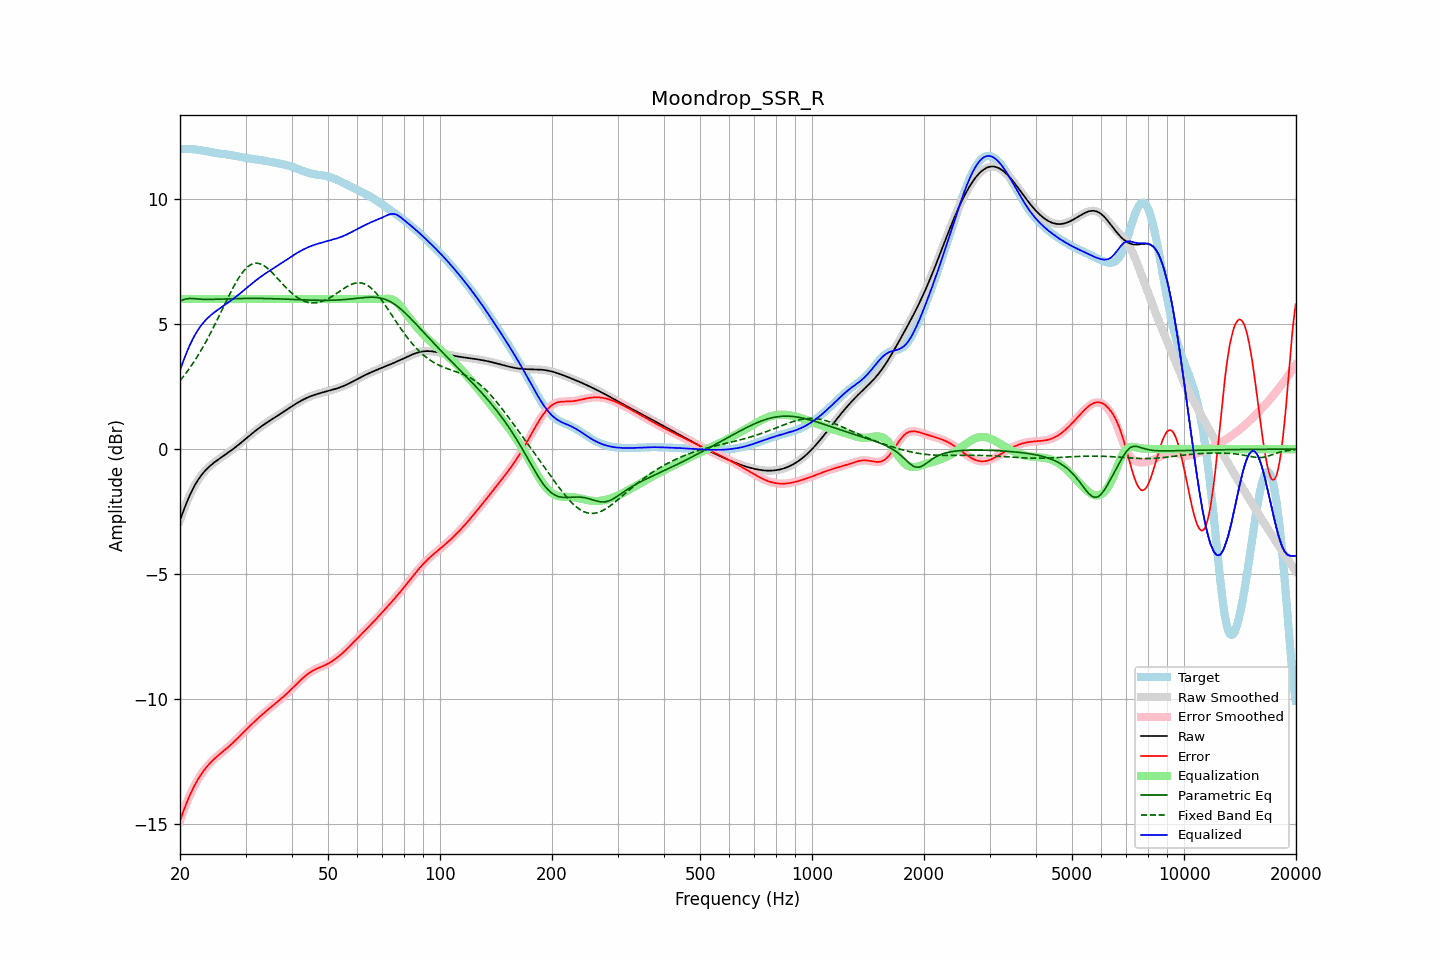

Values plotted in this chart, from the file beside it:
frequency, raw, error, smoothed, error_smoothed, equalization, parametric_eq, fixed_band_eq, equalized_raw, equalized_smoothed, target
20.00, -2.85, -14.86, -2.85, -14.86, 6.00, 5.92, 2.74, 3.15, 3.15, 12.01
20.20, -2.67, -14.68, -2.67, -14.68, 6.00, 5.95, 2.82, 3.33, 3.33, 12.01
20.40, -2.49, -14.50, -2.49, -14.50, 6.00, 5.97, 2.90, 3.51, 3.51, 12.01
20.61, -2.32, -14.33, -2.32, -14.33, 6.00, 5.99, 2.98, 3.68, 3.68, 12.01
20.81, -2.16, -14.16, -2.16, -14.16, 6.00, 6.01, 3.06, 3.84, 3.84, 12.01
21.02, -2.00, -14.01, -2.00, -14.01, 6.00, 6.02, 3.15, 4.00, 4.00, 12.00
21.23, -1.85, -13.86, -1.86, -13.86, 6.00, 6.02, 3.24, 4.15, 4.14, 12.00
21.44, -1.72, -13.71, -1.72, -13.72, 6.00, 6.02, 3.33, 4.28, 4.28, 12.00
21.66, -1.59, -13.58, -1.59, -13.58, 6.00, 6.02, 3.43, 4.41, 4.41, 11.99
21.87, -1.47, -13.45, -1.47, -13.46, 6.00, 6.02, 3.52, 4.53, 4.53, 11.99
22.09, -1.36, -13.34, -1.36, -13.34, 6.00, 6.01, 3.62, 4.64, 4.64, 11.98
22.31, -1.25, -13.22, -1.25, -13.22, 6.00, 6.00, 3.73, 4.75, 4.75, 11.97
22.54, -1.15, -13.12, -1.15, -13.12, 6.00, 6.00, 3.83, 4.85, 4.85, 11.96
22.76, -1.06, -13.02, -1.07, -13.02, 6.00, 5.99, 3.94, 4.94, 4.93, 11.95
22.99, -0.98, -12.92, -0.98, -12.92, 6.00, 5.99, 4.05, 5.02, 5.02, 11.94
23.22, -0.91, -12.84, -0.91, -12.84, 6.00, 5.99, 4.16, 5.09, 5.09, 11.93
23.45, -0.84, -12.75, -0.84, -12.75, 6.00, 5.99, 4.28, 5.16, 5.16, 11.92
23.69, -0.77, -12.68, -0.77, -12.68, 6.00, 5.99, 4.40, 5.23, 5.23, 11.90
23.92, -0.71, -12.60, -0.71, -12.60, 6.00, 5.99, 4.52, 5.29, 5.29, 11.89
24.16, -0.65, -12.53, -0.65, -12.53, 6.00, 5.99, 4.64, 5.35, 5.35, 11.88
24.40, -0.60, -12.47, -0.60, -12.47, 6.00, 5.99, 4.77, 5.40, 5.40, 11.87
24.65, -0.55, -12.40, -0.55, -12.40, 6.00, 5.99, 4.89, 5.45, 5.45, 11.86
24.89, -0.50, -12.35, -0.50, -12.35, 6.00, 5.99, 5.02, 5.50, 5.50, 11.85
25.14, -0.45, -12.29, -0.45, -12.29, 6.00, 5.99, 5.15, 5.55, 5.55, 11.84
25.39, -0.41, -12.23, -0.41, -12.23, 6.00, 6.00, 5.28, 5.59, 5.59, 11.83
25.65, -0.36, -12.18, -0.36, -12.18, 6.00, 6.00, 5.42, 5.64, 5.64, 11.82
25.91, -0.32, -12.13, -0.32, -12.13, 6.00, 6.00, 5.55, 5.68, 5.68, 11.81
26.16, -0.27, -12.07, -0.27, -12.07, 6.00, 6.00, 5.68, 5.73, 5.73, 11.80
26.43, -0.23, -12.02, -0.23, -12.02, 6.00, 6.01, 5.82, 5.77, 5.77, 11.79
26.69, -0.18, -11.97, -0.18, -11.97, 6.00, 6.01, 5.95, 5.82, 5.82, 11.79
26.96, -0.14, -11.91, -0.14, -11.91, 6.00, 6.01, 6.08, 5.86, 5.86, 11.78
27.23, -0.09, -11.86, -0.09, -11.86, 6.00, 6.01, 6.21, 5.91, 5.91, 11.77
27.50, -0.04, -11.80, -0.04, -11.80, 6.00, 6.01, 6.33, 5.96, 5.96, 11.75
27.77, 0.00, -11.74, 0.00, -11.74, 6.00, 6.02, 6.45, 6.00, 6.00, 11.74
28.05, 0.05, -11.68, 0.05, -11.68, 6.00, 6.02, 6.57, 6.05, 6.05, 11.73
28.33, 0.10, -11.61, 0.10, -11.61, 6.00, 6.02, 6.69, 6.10, 6.10, 11.72
28.62, 0.15, -11.55, 0.15, -11.55, 6.00, 6.02, 6.79, 6.15, 6.15, 11.71
28.90, 0.21, -11.49, 0.21, -11.49, 6.00, 6.02, 6.89, 6.21, 6.21, 11.69
29.19, 0.26, -11.42, 0.26, -11.42, 6.00, 6.02, 6.99, 6.26, 6.26, 11.68
29.48, 0.31, -11.36, 0.31, -11.36, 6.00, 6.02, 7.08, 6.31, 6.31, 11.67
29.78, 0.37, -11.29, 0.37, -11.29, 6.00, 6.03, 7.16, 6.37, 6.37, 11.66
30.08, 0.42, -11.23, 0.42, -11.23, 6.00, 6.03, 7.22, 6.42, 6.42, 11.65
30.38, 0.47, -11.16, 0.47, -11.16, 6.00, 6.03, 7.29, 6.47, 6.47, 11.63
30.68, 0.53, -11.10, 0.53, -11.10, 6.00, 6.03, 7.33, 6.53, 6.53, 11.62
30.99, 0.58, -11.04, 0.58, -11.04, 6.00, 6.03, 7.38, 6.58, 6.58, 11.62
31.30, 0.63, -10.97, 0.63, -10.97, 6.00, 6.03, 7.40, 6.63, 6.63, 11.61
31.61, 0.69, -10.91, 0.69, -10.91, 6.00, 6.03, 7.43, 6.69, 6.69, 11.60
31.93, 0.74, -10.85, 0.74, -10.85, 6.00, 6.03, 7.43, 6.74, 6.74, 11.59
32.24, 0.79, -10.79, 0.79, -10.79, 6.00, 6.03, 7.44, 6.79, 6.79, 11.58
32.57, 0.84, -10.74, 0.83, -10.74, 6.00, 6.03, 7.42, 6.84, 6.83, 11.57
32.89, 0.88, -10.68, 0.88, -10.68, 6.00, 6.03, 7.41, 6.88, 6.88, 11.56
33.22, 0.93, -10.62, 0.93, -10.62, 6.00, 6.03, 7.38, 6.93, 6.93, 11.55
33.55, 0.97, -10.56, 0.97, -10.56, 6.00, 6.02, 7.35, 6.97, 6.97, 11.54
33.89, 1.02, -10.51, 1.02, -10.51, 6.00, 6.02, 7.30, 7.02, 7.02, 11.53
34.23, 1.06, -10.45, 1.06, -10.45, 6.00, 6.02, 7.25, 7.06, 7.06, 11.51
34.57, 1.10, -10.40, 1.10, -10.40, 6.00, 6.02, 7.20, 7.10, 7.10, 11.50
34.92, 1.14, -10.35, 1.14, -10.35, 6.00, 6.02, 7.14, 7.14, 7.14, 11.49
35.27, 1.19, -10.29, 1.19, -10.29, 6.00, 6.02, 7.08, 7.19, 7.19, 11.48
35.62, 1.23, -10.24, 1.23, -10.24, 6.00, 6.02, 7.01, 7.23, 7.23, 11.47
35.97, 1.27, -10.19, 1.27, -10.19, 6.00, 6.01, 6.94, 7.27, 7.27, 11.45
... 635 more rows
